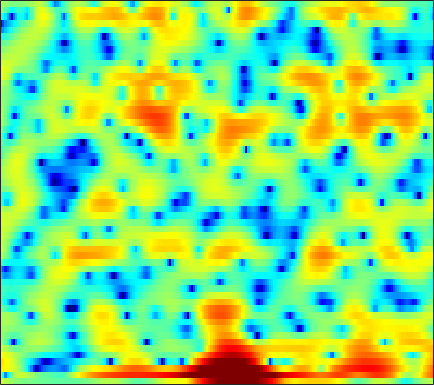

The table this chart was drawn from, first rows:
3.4564, 2.9834, 2.3783, 1.8163, 1.4334, 0.98248, 0.61661, 0.38308, 0.11699, -0.084514, -0.22731, -0.30367, -0.39021, -0.46217, -0.53148, -0.61594, -0.71123, -0.79114, -0.88483, -0.98972, -1.0978, -1.18, -1.2876, -1.3806
0.4959, -3.75, -11.15, -6.836, -3.083, -0.1011, 1.633, 2.438, 3.059, 3.299, 3.231, 3.016, 2.557, 1.951, 1.428, 0.6997, -0.004816, -0.4603, -0.9286, -1.221, -1.399, -1.502, -1.658, -1.884
6.816, 6.208, 5.544, 5.009, 4.648, 4.137, 3.509, 2.924, 1.929, 0.653, -0.9732, -2.471, -4.936, -8.107, -11.09, -16.3, -20.89, -19.39, -16.01, -13.84, -12.46, -11.68, -10.96, -10.51
6.941, 6.509, 5.889, 5.209, 4.658, 3.862, 2.974, 2.238, 1.154, -0.07219, -1.451, -2.586, -4.196, -5.883, -7.161, -8.852, -10.55, -11.95, -14.17, -16.85, -19.66, -20.73, -18.94, -16.07
5.495, 5.144, 4.624, 4.061, 3.622, 3.036, 2.442, 1.995, 1.397, 0.7913, 0.1632, -0.3212, -0.9804, -1.642, -2.132, -2.774, -3.4, -3.858, -4.473, -5.006, -5.455, -5.726, -5.983, -6.168
3.594, 2.951, 2.004, 1.023, 0.3308, -0.4182, -0.8575, -0.9515, -0.803, -0.4687, -0.07649, 0.2007, 0.5014, 0.7044, 0.7913, 0.8274, 0.7837, 0.7054, 0.5405, 0.3301, 0.0546, -0.1838, -0.5452, -0.9746
1.696, 0.5234, -1.532, -4.469, -7.691, -15.53, -20.33, -11.64, -6.449, -3.473, -1.478, -0.3706, 0.7451, 1.547, 1.991, 2.409, 2.663, 2.765, 2.787, 2.686, 2.464, 2.232, 1.824, 1.287
1.122, 0.595, -0.182, -0.9776, -1.513, -2.05, -2.249, -2.142, -1.706, -1.095, -0.4524, -0.001863, 0.5353, 0.9954, 1.287, 1.602, 1.823, 1.93, 1.991, 1.951, 1.795, 1.602, 1.233, 0.7277
1.171, 1.089, 0.9152, 0.6936, 0.5141, 0.2777, 0.05593, -0.09518, -0.2571, -0.3773, -0.4461, -0.4718, -0.4549, -0.367, -0.2487, -0.02655, 0.234, 0.4319, 0.6703, 0.8459, 0.9305, 0.9188, 0.7889, 0.5251
1.753, 1.826, 1.797, 1.643, 1.467, 1.165, 0.7721, 0.3945, -0.2395, -1.041, -1.979, -2.747, -3.724, -4.362, -4.392, -3.73, -2.567, -1.626, -0.4875, 0.4199, 1.064, 1.36, 1.531, 1.477
1.776, 1.773, 1.625, 1.357, 1.106, 0.7437, 0.3593, 0.02474, -0.5685, -1.463, -2.835, -4.346, -7.433, -12.48, -14.68, -9.057, -4.477, -2.133, 0.08487, 1.56, 2.485, 2.88, 3.049, 2.856
-0.7307, -1.353, -2.507, -3.928, -4.947, -5.664, -5.228, -4.402, -3.209, -2.247, -1.639, -1.355, -1.078, -0.7341, -0.3543, 0.3754, 1.271, 1.969, 2.801, 3.43, 3.776, 3.84, 3.646, 3.081
-2.882, -3.913, -5.891, -8.73, -11.48, -13.98, -11.15, -8.355, -5.511, -3.45, -1.924, -1.014, -0.02595, 0.8053, 1.343, 1.981, 2.556, 2.93, 3.321, 3.569, 3.639, 3.558, 3.247, 2.676
-2.718, -3.169, -3.826, -4.377, -4.651, -4.79, -4.582, -4.183, -3.466, -2.684, -1.898, -1.315, -0.583, 0.07958, 0.5436, 1.112, 1.616, 1.944, 2.302, 2.558, 2.703, 2.719, 2.608, 2.338
-2.59, -2.865, -3.204, -3.474, -3.594, -3.643, -3.584, -3.479, -3.253, -2.95, -2.595, -2.303, -1.877, -1.413, -1.025, -0.469, 0.1026, 0.5252, 1.074, 1.564, 1.971, 2.206, 2.418, 2.516
-3.686, -4.146, -4.583, -4.841, -4.915, -4.859, -4.723, -4.64, -4.582, -4.573, -4.608, -4.656, -4.654, -4.455, -4.126, -3.416, -2.454, -1.637, -0.5345, 0.4984, 1.401, 1.982, 2.62, 3.098
-7.882, -9.544, -10.8, -10.33, -9.38, -8.142, -7.225, -6.784, -6.578, -6.861, -7.662, -8.652, -10.63, -13.1, -13.9, -11.38, -7.699, -5.329, -2.805, -0.8339, 0.7184, 1.667, 2.695, 3.479
-9.7, -13.11, -16.09, -13.88, -11.49, -9.258, -7.995, -7.418, -7.043, -7.157, -7.735, -8.429, -9.795, -11.16, -11.36, -9.722, -6.99, -5.001, -2.75, -0.9762, 0.4372, 1.297, 2.228, 2.983
-2.405, -3.429, -4.525, -5.234, -5.636, -5.96, -6.049, -6.071, -6.018, -5.793, -5.495, -5.28, -4.903, -4.4, -3.892, -3.091, -2.139, -1.397, -0.4962, 0.2697, 0.8281, 1.1, 1.301, 1.435
2.498, 1.468, -0.09969, -1.813, -3.337, -5.556, -7.576, -8.542, -8.414, -7.011, -5.334, -4.223, -2.876, -1.729, -0.9705, -0.03389, 0.7804, 1.268, 1.712, 1.904, 1.704, 1.235, 0.04669, -2.054
3.733, 2.69, 0.9176, -1.306, -3.35, -7.01, -11.85, -15.29, -13.9, -10.18, -7.721, -6.357, -4.831, -3.464, -2.532, -1.324, -0.2544, 0.4069, 1.101, 1.459, 1.454, 1.183, 0.432, -0.7502
3.25, 2.532, 1.325, -0.126, -1.327, -3.097, -4.783, -5.947, -7.341, -8.521, -9.785, -10.63, -11.13, -10.03, -8.352, -5.951, -3.913, -2.653, -1.286, -0.307, 0.3834, 0.7343, 1.047, 1.289
3.329, 2.975, 2.337, 1.457, 0.6991, -0.4437, -1.811, -2.92, -4.655, -6.843, -9.718, -12.69, -16.95, -14.73, -11.25, -7.691, -5.207, -3.77, -2.32, -1.208, -0.3356, 0.2006, 0.7932, 1.3
3.377, 3.309, 3.06, 2.633, 2.197, 1.499, 0.6422, -0.08034, -1.142, -2.279, -3.384, -4.094, -4.718, -4.892, -4.692, -4.232, -3.636, -3.189, -2.636, -2.114, -1.631, -1.279, -0.7972, -0.3404
3.426, 3.51, 3.474, 3.345, 3.151, 2.808, 2.395, 2.003, 1.45, 0.8273, 0.178, -0.3095, -0.9645, -1.618, -2.089, -2.748, -3.381, -3.868, -4.394, -4.704, -4.727, -4.55, -4.104, -3.581
3.345, 3.389, 3.394, 3.385, 3.388, 3.364, 3.32, 3.237, 3.046, 2.73, 2.262, 1.797, 1.016, 0.01169, -0.9404, -2.475, -4.488, -6.364, -9.352, -12.31, -12.71, -11.25, -9.2, -7.705
2.058, 1.718, 1.466, 1.504, 1.804, 2.427, 3.069, 3.52, 3.914, 4.079, 3.961, 3.681, 3.041, 2.067, 1.085, -0.6138, -2.837, -4.918, -8.412, -11.92, -12.66, -11.36, -9.629, -8.668
-1.903, -4.003, -7.578, -8.24, -5.34, -1.564, 1.112, 2.511, 3.813, 4.577, 4.908, 4.906, 4.575, 3.927, 3.249, 2.098, 0.7505, -0.3523, -1.83, -3.201, -4.283, -4.96, -5.731, -6.584
-2.745, -3.899, -5.319, -5.287, -3.793, -1.341, 0.844, 2.099, 3.329, 4.108, 4.486, 4.544, 4.34, 3.857, 3.338, 2.465, 1.403, 0.5446, -0.7005, -1.99, -3.27, -4.235, -5.486, -6.739
-1.092, -0.7263, -0.2939, 0.3183, 0.8459, 1.658, 2.442, 2.976, 3.525, 3.849, 3.929, 3.821, 3.493, 2.922, 2.352, 1.418, 0.2909, -0.666, -2.067, -3.598, -5.289, -6.571, -8.357, -10.02
0.04917, 0.7153, 1.48, 2.135, 2.57, 3.069, 3.469, 3.679, 3.832, 3.799, 3.58, 3.282, 2.695, 1.911, 1.185, 0.04595, -1.264, -2.402, -4.042, -5.939, -8.133, -10.06, -13.09, -16.97
0.9882, 1.586, 2.33, 2.927, 3.314, 3.707, 3.962, 4.04, 3.983, 3.739, 3.284, 2.806, 1.945, 0.881, -0.05983, -1.456, -3.024, -4.248, -5.999, -7.793, -9.71, -11.29, -13.71, -16.47
1.184, 1.781, 2.527, 3.19, 3.604, 4.032, 4.27, 4.327, 4.203, 3.857, 3.245, 2.61, 1.51, 0.09106, -1.188, -3.194, -5.46, -7.177, -9.269, -10.57, -11.18, -11.39, -11.67, -11.93
-0.269, 0.6999, 1.848, 2.868, 3.466, 4.074, 4.444, 4.577, 4.543, 4.239, 3.66, 3.007, 1.871, 0.2642, -1.26, -3.942, -7.631, -11.61, -21.9, -22.41, -14.31, -11.74, -9.87, -8.935
-3.555, -1.659, 0.3073, 1.663, 2.468, 3.233, 3.792, 4.043, 4.202, 4.123, 3.81, 3.399, 2.576, 1.482, 0.4397, -1.193, -3.137, -4.549, -6.138, -6.776, -6.494, -6.057, -5.46, -5.179
-3.027, -1.989, -0.9511, -0.1113, 0.4178, 1.108, 1.709, 2.114, 2.534, 2.819, 2.901, 2.846, 2.566, 2.132, 1.696, 1.02, 0.3237, -0.1966, -0.7282, -1.133, -1.336, -1.455, -1.616, -1.849
-1.474, -1.958, -2.746, -3.293, -3.461, -2.967, -2.004, -1.103, -0.01231, 0.8579, 1.446, 1.71, 1.903, 1.845, 1.726, 1.488, 1.257, 1.081, 0.9306, 0.8767, 0.8555, 0.877, 0.8416, 0.7382
-0.8601, -2.77, -6.15, -11.82, -19.18, -13.79, -7.487, -4.882, -2.463, -0.9596, 0.03036, 0.445, 0.6873, 0.6069, 0.3975, 0.03283, -0.3189, -0.3825, -0.2317, 0.2739, 0.9142, 1.413, 2.009, 2.41
0.8176, -0.7697, -2.985, -5.215, -6.308, -6.386, -5.397, -4.365, -3.087, -2.026, -1.316, -1.013, -1.119, -1.666, -2.527, -4.366, -6.9, -8.46, -7.426, -4.273, -1.458, 0.0986, 1.665, 2.717
2.295, 1.006, -0.73, -2.526, -3.708, -4.968, -5.508, -5.303, -4.563, -3.521, -2.677, -2.201, -2.048, -2.425, -3.145, -4.827, -7.287, -8.712, -7.66, -4.302, -1.419, 0.2135, 1.799, 2.847
2.755, 1.431, -0.6664, -3.445, -6.085, -11.24, -18.44, -15.03, -9.206, -5.717, -3.615, -2.592, -1.595, -1.121, -0.9591, -0.8257, -0.7737, -0.5576, -0.004566, 0.7955, 1.71, 2.356, 3.038, 3.442
2.223, 1.274, -0.3843, -2.368, -3.949, -6.247, -7.612, -7.451, -6.249, -4.705, -3.339, -2.503, -1.612, -0.9166, -0.4748, 0.04543, 0.5811, 0.946, 1.519, 2.064, 2.583, 2.903, 3.179, 3.221
1.258, 0.7562, -0.1089, -1.005, -1.721, -2.584, -3.211, -3.486, -3.609, -3.543, -3.325, -3.089, -2.832, -2.43, -2.09, -1.59, -0.9461, -0.4193, 0.2939, 1.017, 1.648, 2.046, 2.433, 2.618
0.5997, 0.3876, 0.00978, -0.5798, -1.151, -1.863, -2.589, -3.132, -3.701, -4.196, -4.659, -5.015, -5.404, -5.683, -5.681, -5.203, -4.259, -3.285, -1.95, -0.6555, 0.4594, 1.161, 1.92, 2.471
0.7704, 0.7504, 0.3655, -0.4447, -1.22, -2.463, -3.775, -4.663, -5.623, -6.285, -6.981, -7.77, -9.297, -12.04, -14.85, -15.19, -10.48, -7.393, -4.279, -2.014, -0.2781, 0.7343, 1.803, 2.615
2.365, 2.267, 1.536, 0.2292, -1.182, -3.885, -7.762, -11.04, -12.63, -10.22, -8.37, -7.806, -8.184, -9.349, -10.34, -10.09, -7.845, -5.762, -3.456, -1.657, -0.2395, 0.6647, 1.66, 2.478
4.465, 4.235, 3.548, 2.361, 1.087, -1.248, -4.201, -6.372, -7.412, -5.993, -4.382, -3.579, -3.02, -2.831, -2.763, -2.657, -2.489, -2.38, -2.172, -1.993, -1.714, -1.33, -0.5615, 0.3479
4.628, 4.536, 4.244, 3.696, 3.141, 2.285, 1.433, 0.9038, 0.4145, 0.1829, 0.1396, 0.1002, 0.01711, -0.2508, -0.5758, -1.232, -2.163, -3.168, -5.005, -7.578, -10.53, -11.3, -8.797, -5.797
3.348, 3.462, 3.515, 3.438, 3.295, 3.065, 2.791, 2.576, 2.296, 2.019, 1.728, 1.467, 1.062, 0.5048, -0.05456, -1.022, -2.304, -3.558, -5.741, -8.629, -11.78, -12.72, -10.8, -8.27
1.671, 2.004, 2.314, 2.544, 2.656, 2.756, 2.778, 2.744, 2.658, 2.523, 2.304, 2.091, 1.7, 1.2, 0.72, -0.0412, -0.9876, -1.771, -2.923, -4.078, -5.033, -5.55, -5.904, -6.016
-0.1512, 0.3197, 0.8702, 1.338, 1.653, 1.981, 2.246, 2.402, 2.541, 2.599, 2.574, 2.498, 2.301, 1.997, 1.707, 1.219, 0.6186, 0.1045, -0.6425, -1.432, -2.256, -2.889, -3.768, -4.715
-2.216, -1.686, -0.9581, -0.2955, 0.1705, 0.7419, 1.262, 1.613, 2.003, 2.298, 2.515, 2.61, 2.668, 2.617, 2.516, 2.275, 1.943, 1.607, 1.067, 0.4063, -0.3937, -1.079, -2.16, -3.461
-5.144, -4.6, -3.78, -2.851, -2.161, -1.238, -0.4114, 0.1388, 0.8059, 1.387, 1.868, 2.169, 2.493, 2.729, 2.829, 2.876, 2.802, 2.662, 2.341, 1.852, 1.195, 0.5798, -0.4004, -1.583
-11.47, -10.46, -8.514, -6.593, -5.368, -4.004, -2.841, -2.058, -1.106, -0.2535, 0.471, 0.9749, 1.561, 2.115, 2.49, 2.923, 3.208, 3.328, 3.312, 3.089, 2.65, 2.163, 1.334, 0.305
-17.44, -14.17, -10.87, -9.132, -8.36, -7.35, -6.002, -4.866, -3.548, -2.558, -1.794, -1.319, -0.5699, 0.3873, 1.255, 2.383, 3.356, 3.89, 4.33, 4.436, 4.202, 3.82, 3.026, 1.933
-3.869, -4.967, -6.805, -9.85, -14, -20.31, -12, -8.284, -5.654, -4.839, -5.488, -6.923, -8.296, -5.494, -2.416, 0.8497, 3.098, 4.221, 5.136, 5.478, 5.334, 4.963, 4.132, 2.964
0.9776, -0.1259, -1.773, -3.584, -4.928, -5.769, -5.12, -4.212, -3.362, -3.293, -4.27, -5.549, -6.59, -4.522, -1.988, 0.8359, 2.795, 3.774, 4.457, 4.554, 4.143, 3.519, 2.365, 0.9479
1.867, 1.396, 0.8114, 0.2947, 0.02242, -0.1989, -0.2135, -0.1485, -0.04459, 0.0219, 0.04523, 0.1134, 0.3646, 0.872, 1.375, 2.066, 2.604, 2.805, 2.744, 2.245, 1.242, 0.09729, -2.048, -5.095
